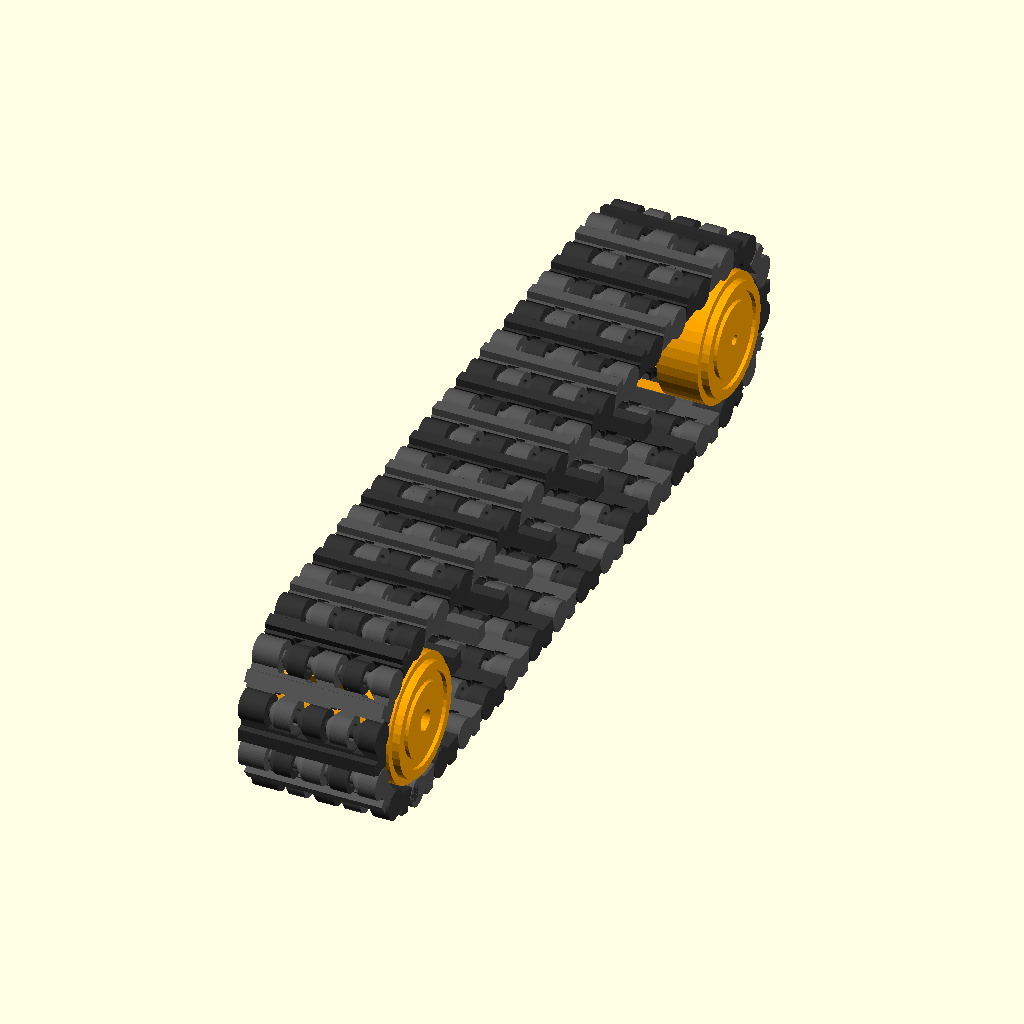
Cell 1 — every parameter at its default value.
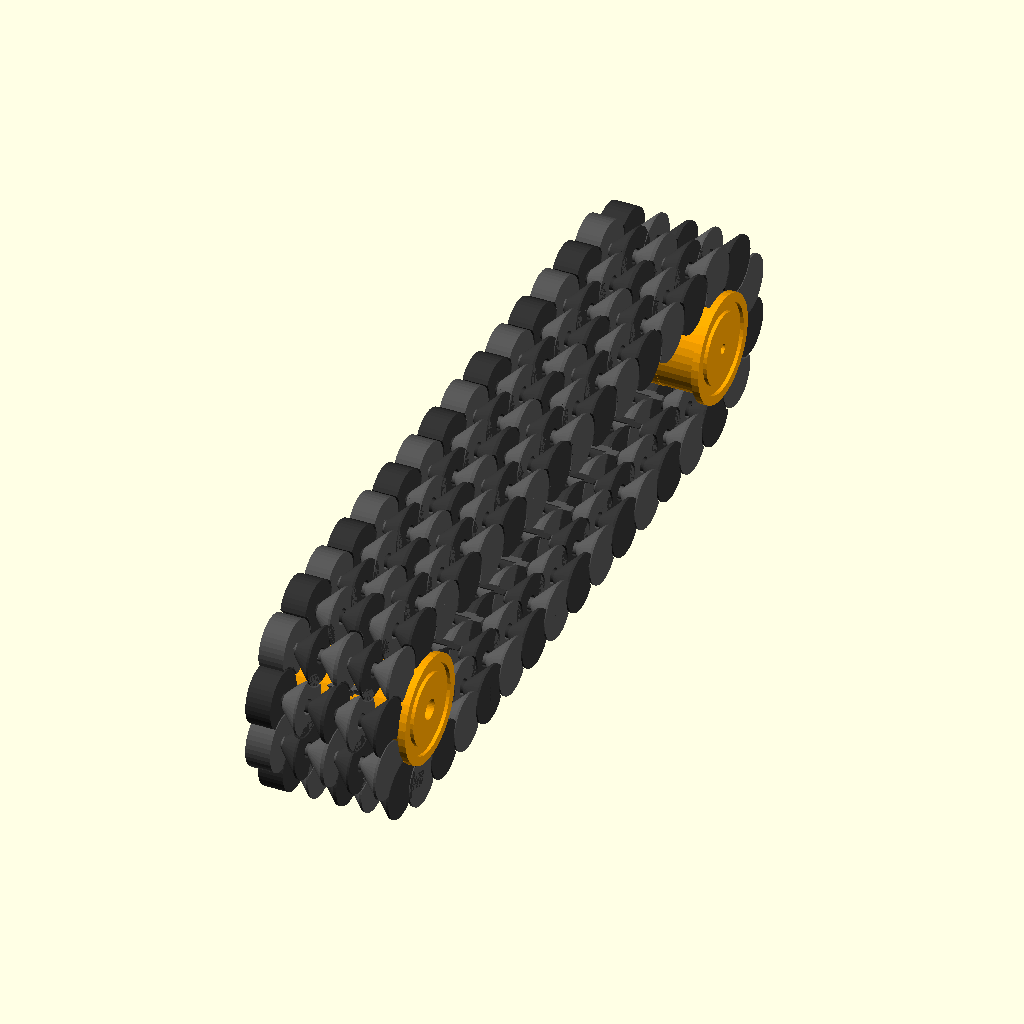
Cell 2 — KN_R set to 4.8, the other parameters unchanged.
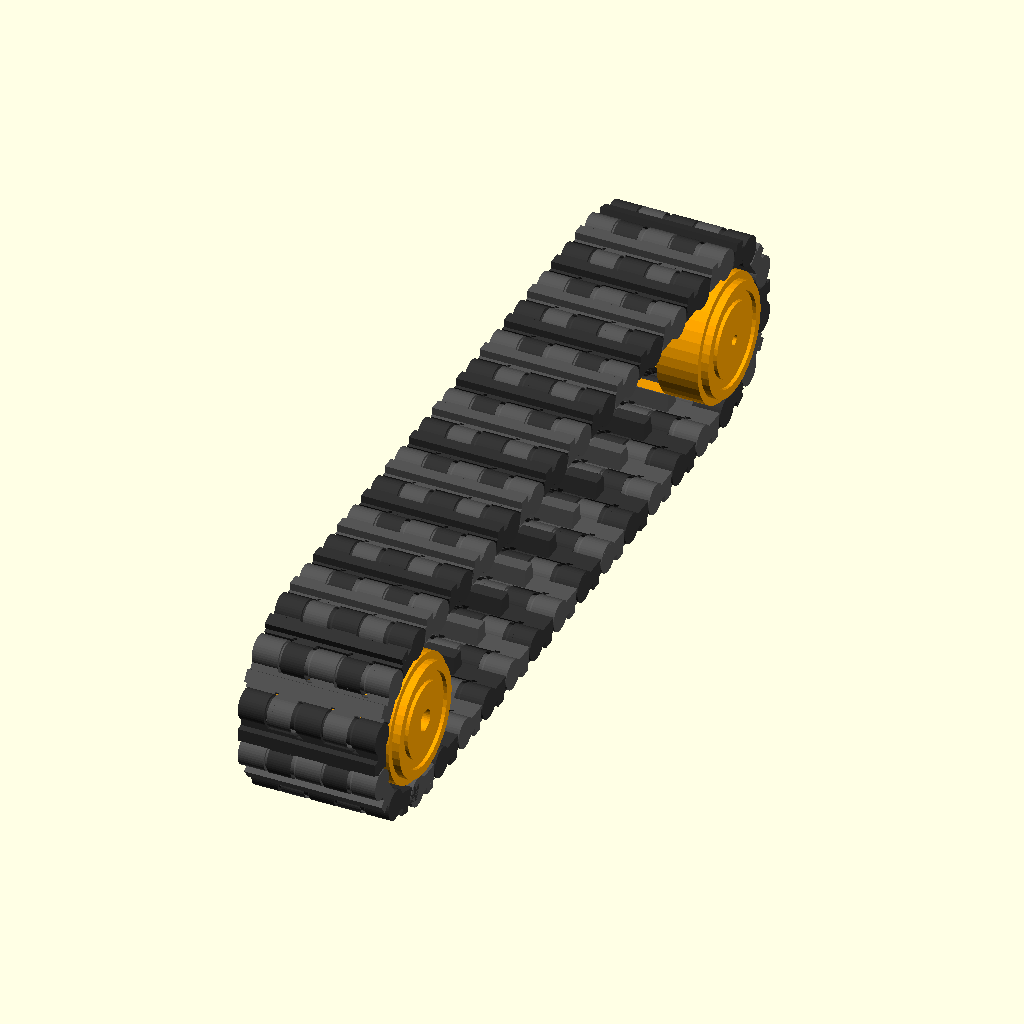
Cell 3 — PIN_R set to 2, the other parameters unchanged.
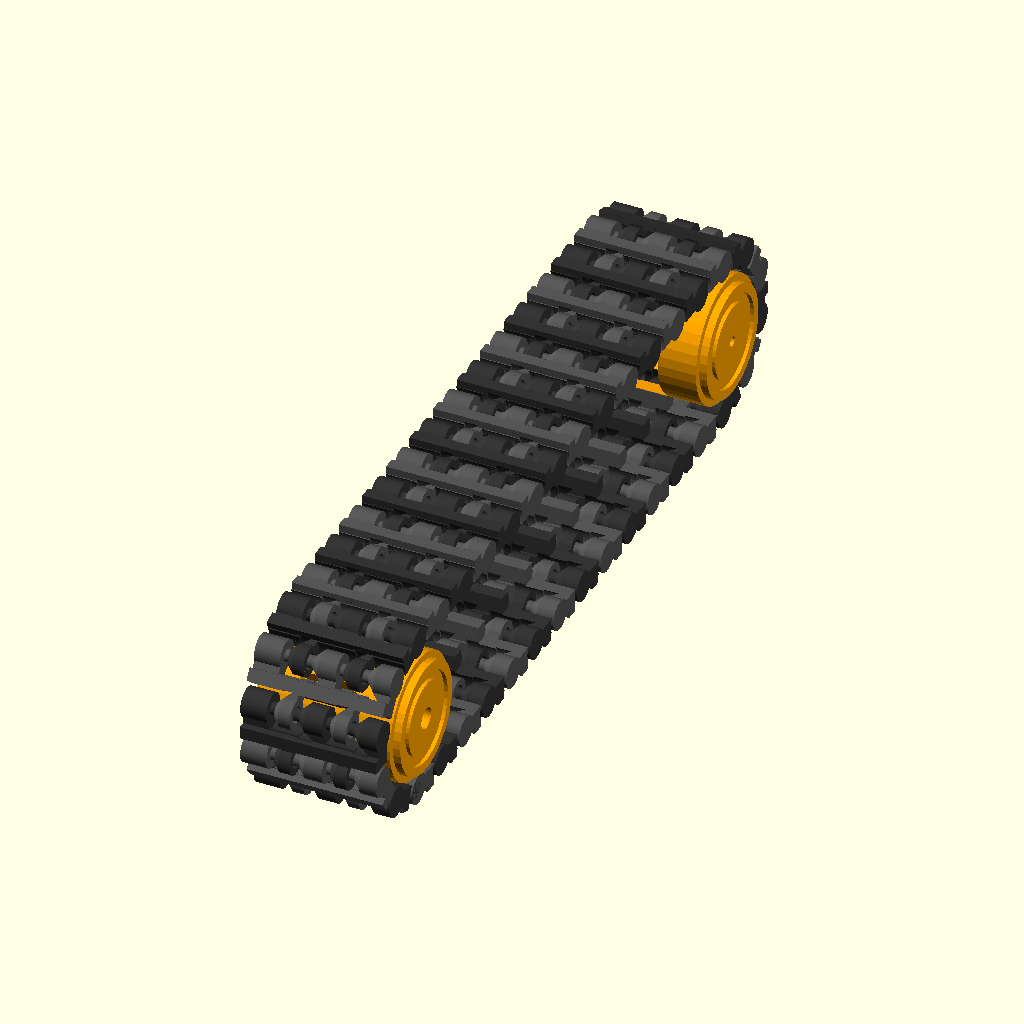
Cell 4: the same model with CLR = 0.8.
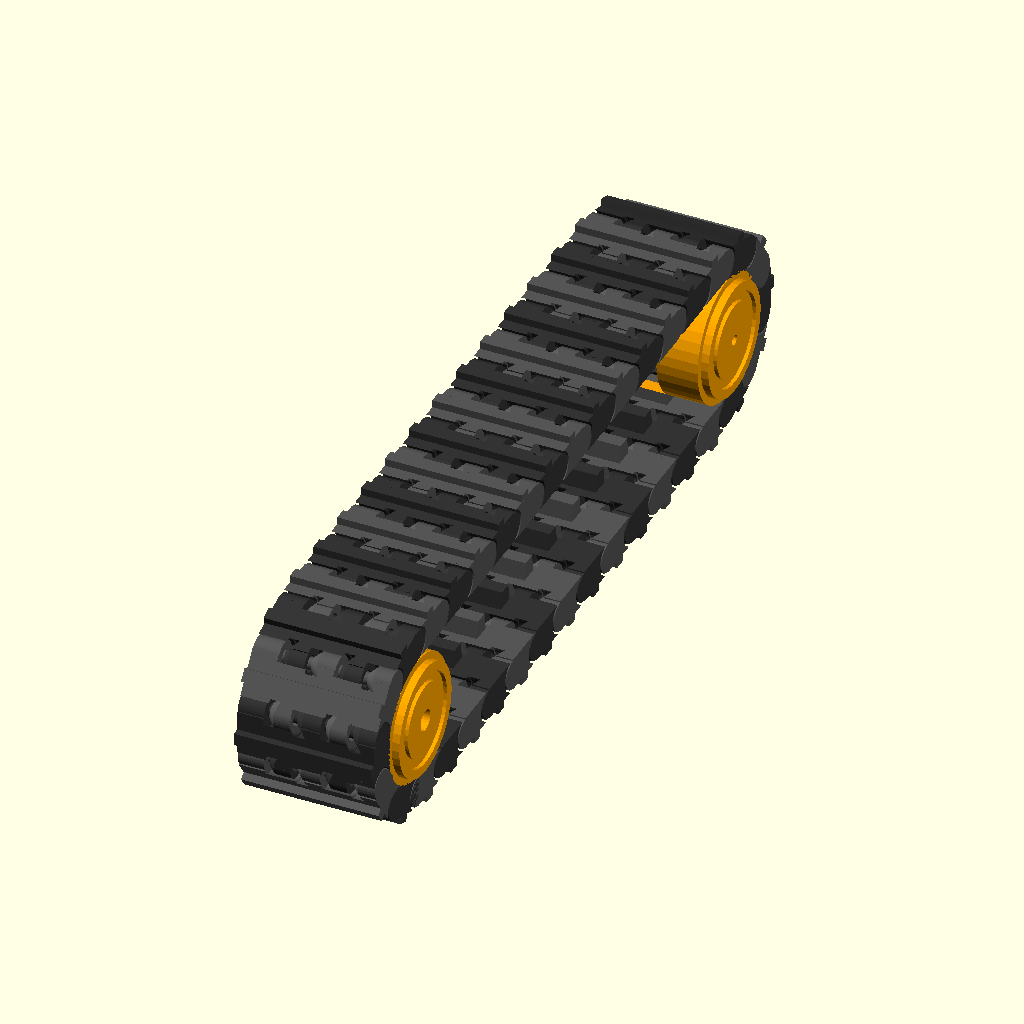
Cell 5: the same model with T = 5.2.
All cells are drawn from the same view direction (rotation 55°, 0°, 25°, orthographic, colour scheme Cornfield), but the view is re-fitted for each cell, so position and scale can differ between cells as well as the parameter.
OpenSCAD source file hardware/nodo-robot/cad/esteira_pip.scad:
// =====================================================================
//  NODO — esteira PRINT-IN-PLACE em PLA (sai da impressora já montada)
//  O laço de 36 elos é impresso em pé, como um anel de ~10 cm.
//  Cada dobradiça tem pino integrado com folga; os segmentos têm chanfro
//  de 45° para imprimir sem suporte.
//
//  part = "track_loop" | "test_strip" | "sprocket_drive" | "sprocket_idler" | "preview"
//  Use as rodas DESTE arquivo (a dobradiça é mais grossa que a da versão com pinos).
// =====================================================================
part = "preview";
$fn = 40;

// ---------- compatível com o chassi do nodo.scad ----------
RP = 13; NS = 10; P = 2 * PI * RP / NS;   // passo 8,168 mm
NL = 36; TW = 22; L = (NL - NS) * P / 2;  // 36 elos, entre eixos 106,2 mm

// ---------- elo ----------
KN_R  = 2.4;     // raio externo da dobradiça
PIN_R = 1.0;     // pino integrado (Ø 2,0 mm)
GAP   = 0.35;    // folga radial pino/furo  (aumente p/ 0,4 se colar)
CLR   = 0.4;     // folga entre segmentos e entre elos
T     = 2.6;     // espessura da placa
LUG_W = 8; LUG_L = 3.0; LUG_H = 2.8;   // garra interna (tração na roda)
GR_H  = 1.2;     // garra externa

A_SEG = [[-TW/2, -6.8], [-2.2, 2.2], [6.8, TW/2]];          // presos ao elo i (pino da frente)
B_SEG = [[-6.8 + CLR, -2.2 - CLR], [2.2 + CLR, 6.8 - CLR]];  // presos ao elo i+1 (pino de trás)
HOLE_R = PIN_R + GAP;
CUT_R  = KN_R + CLR;

// ---------- roda ----------
R_MID  = RP * cos(180 / NS) - T / 2;
R_KNIN = RP - KN_R;
R_RIM  = R_KNIN - 0.45;
R_TIP  = R_KNIN - 0.45;
R_HUB  = R_MID - LUG_H - 0.45;

// =====================================================================
//  ELO  (x = largura, y = sentido, z = para fora; pinos em y = ±P/2)
// =====================================================================
module xcyl(x0, x1, r, y) translate([x0, y, 0]) rotate([0, 90, 0]) cylinder(r = r, h = x1 - x0);

// remove o "beiral" embaixo de um segmento que começa em x0 (chanfro 45° a partir de r_in)
module chamfer_below(x0, r_in, y) {
  H = CUT_R + 0.3 - r_in;
  translate([x0, y, 0]) rotate([0, 90, 0]) difference() {
    translate([0, 0, -0.01]) cylinder(r = CUT_R + 0.3, h = H + 0.01);
    translate([0, 0, -0.02]) cylinder(r1 = r_in, r2 = r_in + H + 0.02, h = H + 0.04);
  }
}

module link_pip() {
  difference() {
    union() {
      translate([-TW/2, -P/2, -T/2]) cube([TW, P, T]);
      for (s = A_SEG) xcyl(s[0], s[1], KN_R, P/2);             // dobradiças da frente (maciças)
      for (s = B_SEG) xcyl(s[0], s[1], KN_R, -P/2);            // dobradiças de trás (com furo)
      // garra interna, com a face de baixo (x-) a 45° para imprimir em pé
      hull() {
        translate([-LUG_W/2, -LUG_L/2, -T/2 - 0.01]) cube([LUG_W, LUG_L, 0.01]);
        translate([-LUG_W/2 + LUG_H, -LUG_L/2 + 0.4, -T/2 - LUG_H]) cube([LUG_W - LUG_H, LUG_L - 0.8, 0.01]);
      }
      translate([-TW/2, -1, T/2 - 0.01]) cube([TW, 2, GR_H]);   // garra externa
    }
    // espaço livre para as dobradiças dos elos vizinhos
    for (s = B_SEG) xcyl(s[0] - CLR, s[1] + CLR, CUT_R, P/2);
    for (s = A_SEG) xcyl(s[0] - CLR, s[1] + CLR, CUT_R, -P/2);
    // furo das dobradiças de trás (o pino do elo anterior passa aqui)
    xcyl(-TW/2 - 1, TW/2 + 1, HOLE_R, -P/2);
    // chanfros 45° embaixo dos segmentos que não começam na mesa
    for (s = A_SEG) if (s[0] > -TW/2 + 0.01) chamfer_below(s[0], PIN_R, P/2);
    for (s = B_SEG) chamfer_below(s[0], HOLE_R, -P/2);
  }
  // pino integrado: atravessa toda a largura no eixo da frente
  xcyl(-TW/2, TW/2, PIN_R, P/2);
}

// =====================================================================
//  LAÇO COMPLETO: 36 elos num polígono, em pé (largura = altura de impressão)
// =====================================================================
RV = P / (2 * sin(180 / NL));   // raio dos pinos no anel (~46,9 mm)
module place_on_ring(i) {
  a = (i + 0.5) * 360 / NL;      // ângulo do centro do elo
  // local: x -> Z (altura), y -> tangente, z -> radial para fora
  rotate([0, 0, a]) translate([RV * cos(180 / NL), 0, TW/2])
    multmatrix([[0, 0, 1, 0], [0, 1, 0, 0], [1, 0, 0, 0], [0, 0, 0, 1]]) children();
}
module track_loop() for (i = [0 : NL - 1]) place_on_ring(i) link_pip();

// tira de teste com 4 elos (imprima antes do laço!)
module test_strip(n = 4) {
  for (i = [0 : n - 1]) translate([0, i * P, TW/2]) multmatrix([[0, 0, 1, 0], [0, 1, 0, 0], [1, 0, 0, 0], [0, 0, 0, 1]]) link_pip();
}

// =====================================================================
//  RODA DENTADA (para esta esteira)
// =====================================================================
module tooth2d() {
  a1 = 9; a2 = 5; r1 = R_HUB - 0.5;
  polygon([r1 * [cos(-a1), sin(-a1)], R_TIP * [cos(-a2), sin(-a2)], R_TIP * [cos(a2), sin(a2)], r1 * [cos(a1), sin(a1)]]);
}
module gear2d() { circle(r = R_HUB); for (i = [0 : NS - 1]) rotate(i * 360 / NS) tooth2d(); }
module sprocket(drive = true) {
  rimw = (TW - LUG_W - 2 * CLR) / 2;
  difference() {
    union() {
      cylinder(r = R_RIM, h = rimw);
      translate([0, 0, rimw - 0.01]) linear_extrude(LUG_W + 2 * CLR + 0.02) gear2d();
      translate([0, 0, TW - rimw]) cylinder(r = R_RIM, h = rimw);
      translate([0, 0, TW - 0.01]) cylinder(r = 9, h = 1.2);
    }
    if (drive) {
      translate([0, 0, -0.01]) linear_extrude(6.5) intersection() { circle(d = 3.05); translate([-0.25, 0]) square([3.1, 4], center = true); }
      translate([0, 0, 6]) cylinder(d = 1.6, h = 30);
    } else translate([0, 0, -1]) cylinder(d = 3.4, h = 30);
    translate([0, 0, TW + 0.6]) difference() { cylinder(r = 7.5, h = 2); cylinder(r = 6, h = 2); }
  }
}

// =====================================================================
//  PREVIEW: esteira nas rodas
// =====================================================================
function pin_pos(i) =
  let(k = i % NL)
  k < 13 ? [-L/2 + k * P, -RP] :
  k < 18 ? [L/2 + RP * sin((k - 13) * 36), -RP * cos((k - 13) * 36)] :
  k < 31 ? [L/2 - (k - 18) * P, RP] :
           [-L/2 - RP * sin((k - 31) * 36), RP * cos((k - 31) * 36)];
module chain() for (i = [0 : NL - 1]) {
  a = pin_pos(i); b = pin_pos(i + 1); m = (a + b) / 2; ang = atan2(b[1] - a[1], b[0] - a[0]);
  translate([0, m[0], m[1]]) rotate([ang, 0, 0]) rotate([180, 0, 0]) color(i % 2 ? "#333" : "#555") link_pip();
}
module preview() {
  chain();
  for (y = [-L/2, L/2]) color("orange") translate([-TW/2, y, 0]) rotate([0, 90, 0]) sprocket(y > 0);
}

if (part == "preview") preview();
else if (part == "track_loop") track_loop();
else if (part == "test_strip") test_strip();
else if (part == "sprocket_drive") sprocket(true);
else if (part == "sprocket_idler") sprocket(false);
Customizer parameters (derived from the source; name, type, default, range or options):
part: string, default "preview"
KN_R: number, default 2.4
PIN_R: number, default 1
GAP: number, default 0.35
CLR: number, default 0.4
T: number, default 2.6
GR_H: number, default 1.2
